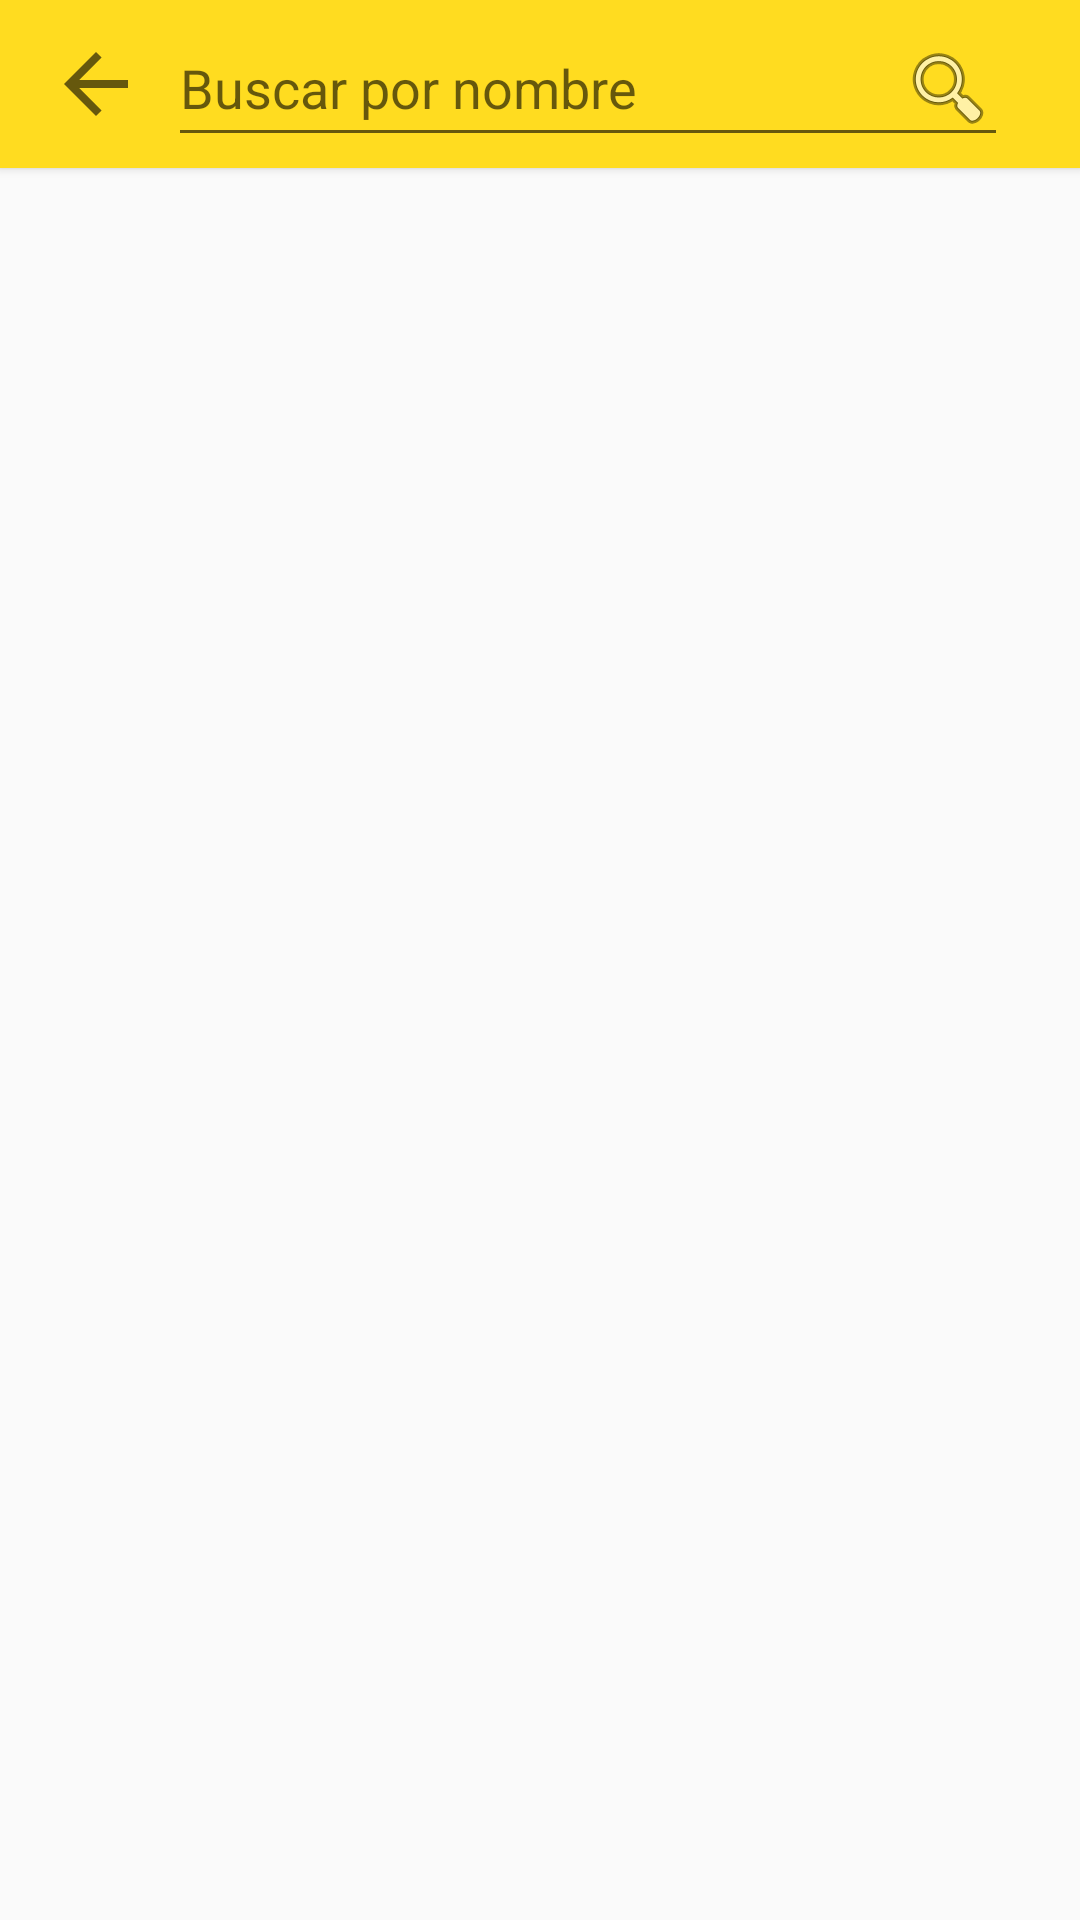

Layout XML and referenced resources for this Android screen:
<!-- AndroidManifest.xml: activity theme AppTheme.NoActionBar -->
<!-- res/layout/activity_list_products.xml -->
<?xml version="1.0" encoding="utf-8"?>
<layout xmlns:android="http://schemas.android.com/apk/res/android"
    xmlns:app="http://schemas.android.com/apk/res-auto"
    xmlns:tools="http://schemas.android.com/tools">
    <data>
        <variable
            name="model"
            type="com.juancarlos.elektra.viewmodel.ListProductViewModel" />
    </data>
    <androidx.constraintlayout.widget.ConstraintLayout
        android:layout_width="match_parent"
        android:layout_height="match_parent"
        tools:context=".view.ListProductsActivity">

        <androidx.appcompat.widget.Toolbar
            android:id="@+id/p_toolbar"
            android:layout_width="0dp"
            android:layout_height="wrap_content"
            android:background="?attr/colorPrimary"
            android:elevation="2dp"
            android:minHeight="?attr/actionBarSize"
            android:theme="?attr/actionBarTheme"
            app:layout_constraintEnd_toEndOf="parent"
            app:layout_constraintStart_toStartOf="parent"
            app:layout_constraintTop_toTopOf="parent">

            <androidx.constraintlayout.widget.ConstraintLayout
                android:layout_width="match_parent"
                android:layout_height="match_parent">

                <ImageView
                    android:id="@+id/card_product_back_imageView"
                    android:layout_width="32dp"
                    android:layout_height="0dp"
                    app:layout_constraintBottom_toBottomOf="parent"
                    app:layout_constraintStart_toStartOf="parent"
                    app:layout_constraintTop_toTopOf="parent"
                    app:srcCompat="?attr/homeAsUpIndicator" />

                <EditText
                    android:id="@+id/p_search_textView"
                    android:layout_width="0dp"
                    android:layout_height="wrap_content"
                    android:layout_marginStart="8dp"
                    android:layout_marginEnd="8dp"
                    android:drawableEnd="@android:drawable/ic_menu_search"
                    android:hint="@string/find_by_name"
                    android:maxLines="1"
                    android:singleLine="true"
                    app:layout_constraintBottom_toBottomOf="parent"
                    app:layout_constraintEnd_toEndOf="parent"
                    app:layout_constraintStart_toEndOf="@+id/card_product_back_imageView"
                    app:layout_constraintTop_toTopOf="parent" />
            </androidx.constraintlayout.widget.ConstraintLayout>
        </androidx.appcompat.widget.Toolbar>

        <androidx.recyclerview.widget.RecyclerView
            android:id="@+id/p_products_recylcerView"
            android:layout_width="0dp"
            android:layout_height="0dp"
            app:layout_constraintBottom_toBottomOf="parent"
            app:layout_constraintEnd_toEndOf="parent"
            app:layout_constraintStart_toStartOf="parent"
            app:layout_constraintTop_toBottomOf="@+id/p_toolbar" />

    </androidx.constraintlayout.widget.ConstraintLayout>
</layout>
<!-- resources referenced by this layout -->
<resources>
  <string name="find_by_name">Buscar por nombre</string>
  <style name="AppTheme.NoActionBar" parent="Theme.AppCompat.Light.NoActionBar">
          
          <item name="colorPrimary">@color/colorPrimary</item>
          <item name="colorPrimaryDark">@color/colorPrimaryDark</item>
          <item name="colorAccent">@color/colorAccent</item>
          <item name="actionBarTheme">@style/ToolbarStyle</item>
          <item name="background">@color/background</item>
      </style>
  <color name="colorPrimary">#ffdc20</color>
  <color name="colorPrimaryDark">#c8ab00</color>
  <color name="colorAccent">#e1251b</color>
  <style name="ToolbarStyle" parent="Widget.AppCompat.ActionBar">
          <item name="android:textColorPrimary">@color/elektra_red</item>
      </style>
  <color name="background">#EFF0F0</color>
  <color name="elektra_red">#e1251b</color>
</resources>
